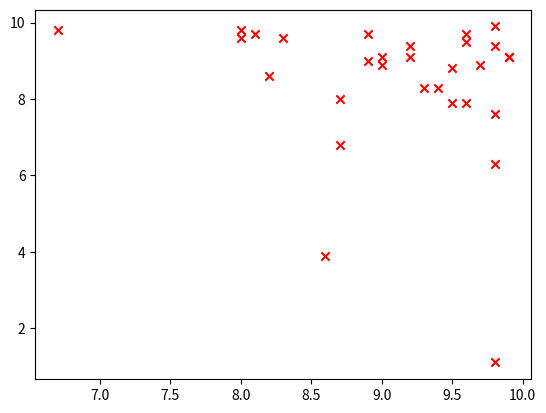

Reproduce this figure in Python.
import random
import matplotlib.pyplot as plt
from collections import Counter
import math
import numpy as np


def mean(x):
    return sum(x) / len(x)


def median(x):
    n = len(x)
    sorted_x = sorted(x)
    m = n // 2
    if n % 2 == 1:  # if odd
        return sorted_x[m]  # the middle value
    else:  # if even
        return (sorted_x[m - 1] + sorted_x[m]) / 2  # the average of the middle values


def mode(x):
    counts = Counter(x)
    max_count = max(counts.values())
    return [x_i for x_i, count in counts.items()
            if count == max_count]


def variance(x):
    m = mean(x)
    return sum([(x_i - m) ** 2 for x_i in x]) / len(x)


def standard_deviation(x):
    return math.sqrt(variance(x))


if __name__ == "__main__":
    n = 30
    random.seed(0)
    x = [math.floor(10 * (math.log(1 + random.random() * 1023, 2))) / 10  # list of 30 random values
         for __ in range(n)]
    print("values:", x)
    
    print("count:", len(x))
    print("maximum:", max(x))
    print("minimum:", min(x))
    
    x_sorted = sorted(x)
    print("sorted:", x_sorted)
    print("minimum:", x_sorted[0])
    print("maximum:", x_sorted[-1])
    
    print("mean:", mean(x))
    
    print("median:", median(x))
    
    print("mode:", mode(x))
    
    print("variance:", variance(x))
    print("standard_deviation:", standard_deviation(x))
    
    y = [math.floor(10 * (math.log(1 + random.random() * 1023, 2))) / 10  # list of 30 random values
         for __ in range(n)]
    plt.scatter(x, y, color='red', marker='x')  # add a scatter plot
    plt.show()  # show the figure
    
    print("correlation:", np.corrcoef(x, y))
    print("correlation:", np.corrcoef(sorted(x), sorted(y)))